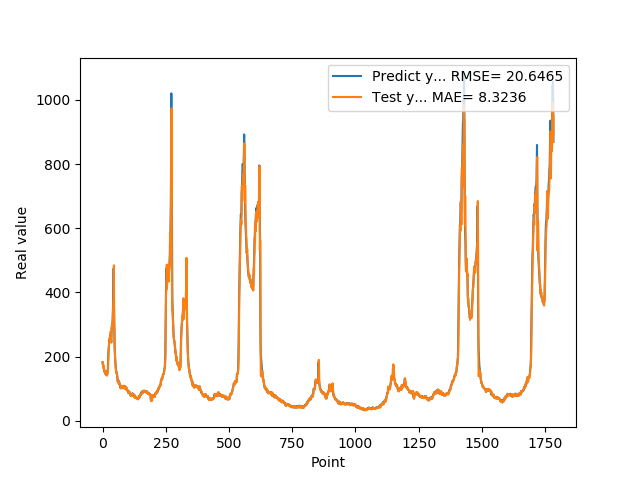

The data file committed next to this chart (first rows):
1.821920000000000073e+02, 1.828124542236328125e+02
1.765790000000000077e+02, 1.785241394042968750e+02
1.717739999999999725e+02, 1.729313201904296875e+02
1.743050000000000068e+02, 1.683097076416015625e+02
1.636889999999999930e+02, 1.721449279785156250e+02
1.621579999999999870e+02, 1.608428344726562500e+02
1.612160000000000082e+02, 1.598715820312500000e+02
1.536289999999999907e+02, 1.594459075927734375e+02
1.530480000000000018e+02, 1.515119476318359375e+02
1.516390000000000100e+02, 1.511105194091796875e+02
1.557090000000000032e+02, 1.500158691406250000e+02
1.467189999999999941e+02, 1.550480651855468750e+02
1.547990000000000066e+02, 1.457451324462890625e+02
1.446810000000000116e+02, 1.546386413574218750e+02
1.439859999999999900e+02, 1.440542297363281250e+02
1.466669999999999732e+02, 1.429949340820312500e+02
1.456490000000000009e+02, 1.459392089843750000e+02
1.415929999999999893e+02, 1.452467498779296875e+02
1.454010000000000105e+02, 1.410200042724609375e+02
1.471510000000000105e+02, 1.451059417724609375e+02
1.510759999999999934e+02, 1.474531555175781250e+02
1.645259999999999820e+02, 1.520616302490234375e+02
1.888070000000000164e+02, 1.673561859130859375e+02
2.112229999999999848e+02, 1.956744842529296875e+02
2.218870000000000005e+02, 2.214210968017578125e+02
2.369099999999999966e+02, 2.308631744384765625e+02
2.405379999999999825e+02, 2.471102600097656250e+02
2.499219999999999970e+02, 2.475476074218750000e+02
2.541579999999999870e+02, 2.586872863769531250e+02
2.451140000000000043e+02, 2.605013427734375000e+02
2.485349999999999966e+02, 2.457654418945312500e+02
2.683629999999999995e+02, 2.526843566894531250e+02
2.631000000000000227e+02, 2.778942260742187500e+02
2.517279999999999802e+02, 2.625442199707031250e+02
2.449420000000000073e+02, 2.488774719238281250e+02
2.669320000000000164e+02, 2.438429870605468750e+02
2.896639999999999873e+02, 2.761568908691406250e+02
2.906859999999999786e+02, 2.991360778808593750e+02
3.006720000000000255e+02, 2.903479614257812500e+02
2.977390000000000327e+02, 3.056884155273437500e+02
3.171020000000000323e+02, 2.981264648437500000e+02
3.465509999999999877e+02, 3.296205139160156250e+02
3.734219999999999686e+02, 3.621060180664062500e+02
4.269119999999999777e+02, 3.844242248535156250e+02
4.756510000000000105e+02, 4.476317138671875000e+02
3.683140000000000214e+02, 4.845122680664062500e+02
3.169440000000000168e+02, 3.000047912597656250e+02
2.632029999999999745e+02, 2.891432800292968750e+02
2.250870000000000175e+02, 2.313472442626953125e+02
2.054759999999999991e+02, 2.018761444091796875e+02
1.932700000000000102e+02, 1.832792968750000000e+02
1.819449999999999932e+02, 1.755587921142578125e+02
1.666640000000000157e+02, 1.689078216552734375e+02
1.577990000000000066e+02, 1.566465148925781250e+02
1.546949999999999932e+02, 1.498038940429687500e+02
1.536299999999999955e+02, 1.485972137451171875e+02
1.475409999999999968e+02, 1.491921844482421875e+02
1.451490000000000009e+02, 1.440385742187500000e+02
1.383170000000000073e+02, 1.423867492675781250e+02
1.280850000000000080e+02, 1.358128662109375000e+02
1.221099999999999994e+02, 1.251088027954101562e+02
... 1,723 more rows
